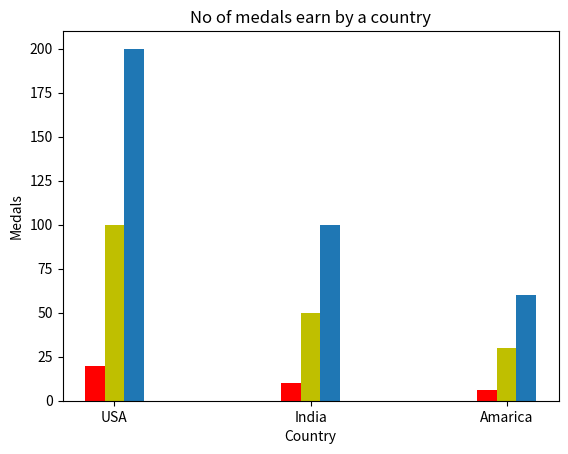

The matplotlib source for this figure:
import matplotlib.pyplot as plt
import numpy as np
width = 0.1
country = ["USA" , "India" , "Amarica"]
gold=[20,10,6]
silver=[100,50,30]
Bronze=[200,100,60]

bar1 = np.arange(len(country))

bar2 = [i+width for i in bar1]

bar3= [i+width for i in bar2]

plt.bar(bar1,gold,width,color="r")
plt.bar(bar2,silver,width,color="y")
plt.bar(bar3,Bronze,width)
plt.xlabel("Country")
plt.title("No of medals earn by a country")
plt.ylabel("Medals")
plt.xticks(bar1+width,country)
plt.show()
